Run: headless pygame with SDL's dummy video driver; simulated clock (each Clock.tick advances the game by its frame time, no real sleeping); random seed 0; keys injected as events and as key.get_pressed() state; no mouse input.
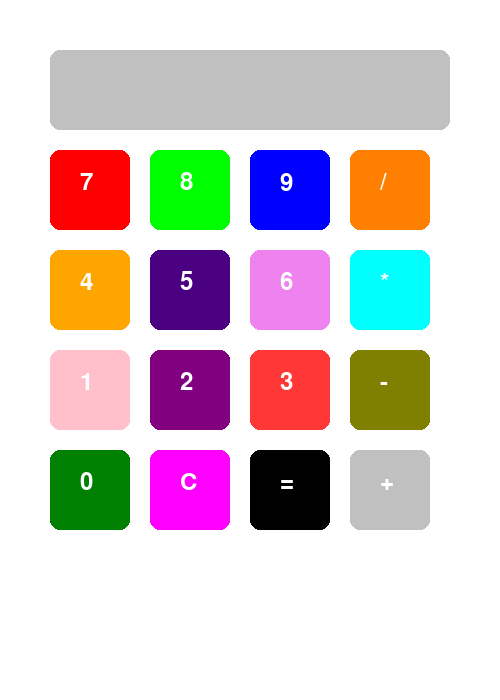
Frame 1 of 4 · flips 1–60 · no input
Frame 2 of 4 · flips 61–180 · tapped SPACE, RETURN · held RIGHT (→), D · screen unchanged from frame 1, image omitted
Frame 3 of 4 · flips 181–300 · held DOWN (↓), S · screen unchanged from frame 2, image omitted
Frame 4 of 4 · flips 301–420 · held LEFT (←), A, UP (↑), W · screen unchanged from frame 3, image omitted

The pygame program that drew these frames:

import pygame
import sys

# Initialize Pygame
pygame.init()

# Set up display
width, height = 500, 700
screen = pygame.display.set_mode((width, height))
pygame.display.set_caption("Calculator")

# Colors
WHITE = (255, 255, 255)
BLACK = (0, 0, 0)
GRAY = (192, 192, 192)  # Gray for the display
BUTTON_COLORS = {
    "7": (255, 0, 0),  # Red
    "8": (0, 255, 0),  # Green
    "9": (0, 0, 255),  # Blue
    "/": (255, 128, 0),  # Yellow
    "4": (255, 165, 0),  # Orange
    "5": (75, 0, 130),  # Indigo
    "6": (238, 130, 238),  # Violet
    "*": (0, 255, 255),  # Cyan
    "1": (255, 192, 203),  # Pink
    "2": (128, 0, 128),  # Purple
    "3": (255, 55, 55),  # White
    "-": (128, 128, 0),  # Olive
    "0": (0, 128, 0),  # Dark Green
    "C": (255, 0, 255),  # Magenta
    "=": (0, 0, 0),  # Black
    "+": (192, 192, 192),  # Light Gray
}

# Font
font = pygame.font.Font(None, 36)

# Calculator variables
input_str = ""


def draw_buttons():
    buttons = [
        ("7", 50, 150),
        ("8", 150, 150),
        ("9", 250, 150),
        ("/", 350, 150),
        ("4", 50, 250),
        ("5", 150, 250),
        ("6", 250, 250),
        ("*", 350, 250),
        ("1", 50, 350),
        ("2", 150, 350),
        ("3", 250, 350),
        ("-", 350, 350),
        ("0", 50, 450),
        ("C", 150, 450),
        ("=", 250, 450),
        ("+", 350, 450),
    ]
    for text, x, y in buttons:
        pygame.draw.rect(
            screen, BUTTON_COLORS[text], (x, y, 80, 80), border_radius=10
        )  # Rounded buttons
        label = font.render(text, True, WHITE)  # White text on buttons
        screen.blit(label, (x + 30, y + 20))


def calculate(expression):
    try:
        return str(eval(expression))
    except Exception:
        return "Error"


# Main loop
while True:
    screen.fill(WHITE)  # Fill the background with white

    # Display area
    pygame.draw.rect(
        screen, GRAY, (50, 50, 400, 80), border_radius=10
    )  # Gray display background
    input_label = font.render(input_str, True, BLACK)  # Black text for input
    screen.blit(input_label, (60, 60))  # Display current input

    draw_buttons()

    for event in pygame.event.get():
        if event.type == pygame.QUIT:
            pygame.quit()
            sys.exit()
        if event.type == pygame.KEYDOWN:
            if event.unicode.isdigit() or event.unicode in "+-*/":
                input_str += event.unicode
            elif event.unicode == "C":
                input_str = ""
            elif event.unicode == "=":
                input_str = calculate(input_str)

    pygame.display.update()  # Update the display
